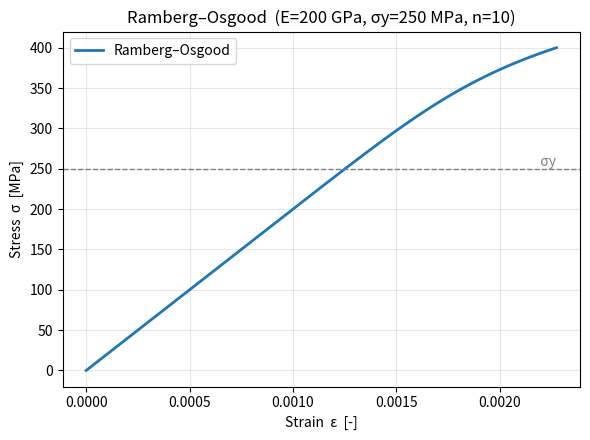

Reproduce this figure in Python. (Note: this script raises an exception after producing the figure.)
"""
Ramberg-Osgood stress-strain curve  (Python / NumPy / Matplotlib)
=================================================================

The Ramberg-Osgood model describes an elastic-plastic uniaxial stress-strain
curve with smooth yielding:

    epsilon = sigma/E + alpha * (sigma/sigma_y)^n * (sigma_y/E)

Run:  python stress_strain_ramberg_osgood.py
Saves 'ramberg_osgood.png' next to this script. No MATLAB license required.
"""

import os
import numpy as np
import matplotlib
matplotlib.use("Agg")  # save to file instead of opening a window (more reliable)
import matplotlib.pyplot as plt


def ramberg_osgood(sigma, E, sigma_y, alpha, n):
    """Total strain for a given stress array (consistent units)."""
    return sigma / E + alpha * (sigma / sigma_y) ** n * (sigma_y / E)


def main():
    # --- Inputs (edit these) ---
    E = 200e3        # Young's modulus, MPa (200 GPa)
    sigma_y = 250.0  # nominal yield strength, MPa
    alpha = 0.002    # yield offset parameter
    n = 10           # hardening exponent

    sigma = np.linspace(0, 1.6 * sigma_y, 400)  # MPa
    eps = ramberg_osgood(sigma, E, sigma_y, alpha, n)

    fig, ax = plt.subplots(figsize=(6, 4.5))
    ax.plot(eps, sigma, lw=2, label="Ramberg–Osgood")
    ax.axhline(sigma_y, ls="--", color="grey", lw=1)
    ax.text(eps[-1], sigma_y, "  σy", va="bottom", ha="right", color="grey")
    ax.set_xlabel("Strain  ε  [-]")
    ax.set_ylabel("Stress  σ  [MPa]")
    ax.set_title(f"Ramberg–Osgood  (E={E/1e3:.0f} GPa, σy={sigma_y:.0f} MPa, n={n})")
    ax.grid(True, alpha=0.3)
    ax.legend()
    fig.tight_layout()

    out = os.path.join(os.path.dirname(os.path.abspath(__file__)),
                       "ramberg_osgood.png")
    fig.savefig(out, dpi=130)
    print(f"Saved figure to: {out}")
    print(f"At sigma = sigma_y = {sigma_y:.0f} MPa, total strain = "
          f"{ramberg_osgood(sigma_y, E, sigma_y, alpha, n):.5f}")


if __name__ == "__main__":
    main()
